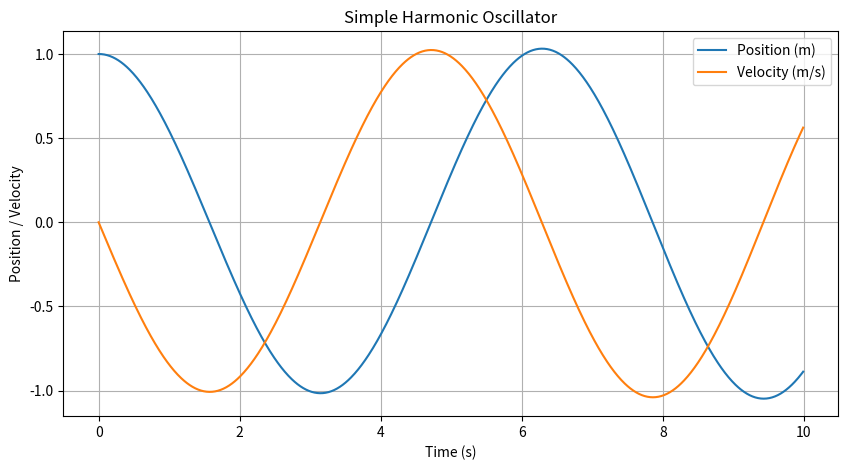

Python code for this plot:
import numpy as np
import matplotlib.pyplot as plt

# Parameters
m = 1.0  # mass (kg)
k = 1.0  # spring constant (N/m)
x0 = 1.0  # initial position (m)
v0 = 0.0  # initial velocity (m/s)
t_max = 10.0  # total time (s)
dt = 0.01  # time step (s)

# Time array
t = np.arange(0, t_max, dt)

# Initialize arrays for position and velocity
x = np.zeros_like(t)
v = np.zeros_like(t)

# Initial conditions
x[0] = x0
v[0] = v0

# Numerical integration using Euler's method
for i in range(1, len(t)):
    a = -k/m * x[i-1]  # acceleration
    v[i] = v[i-1] + a * dt  # update velocity
    x[i] = x[i-1] + v[i-1] * dt  # update position

# Plotting the results
plt.figure(figsize=(10, 5))
plt.plot(t, x, label='Position (m)')
plt.plot(t, v, label='Velocity (m/s)')
plt.title('Simple Harmonic Oscillator')
plt.xlabel('Time (s)')
plt.ylabel('Position / Velocity')
plt.legend()
plt.grid()
plt.show()